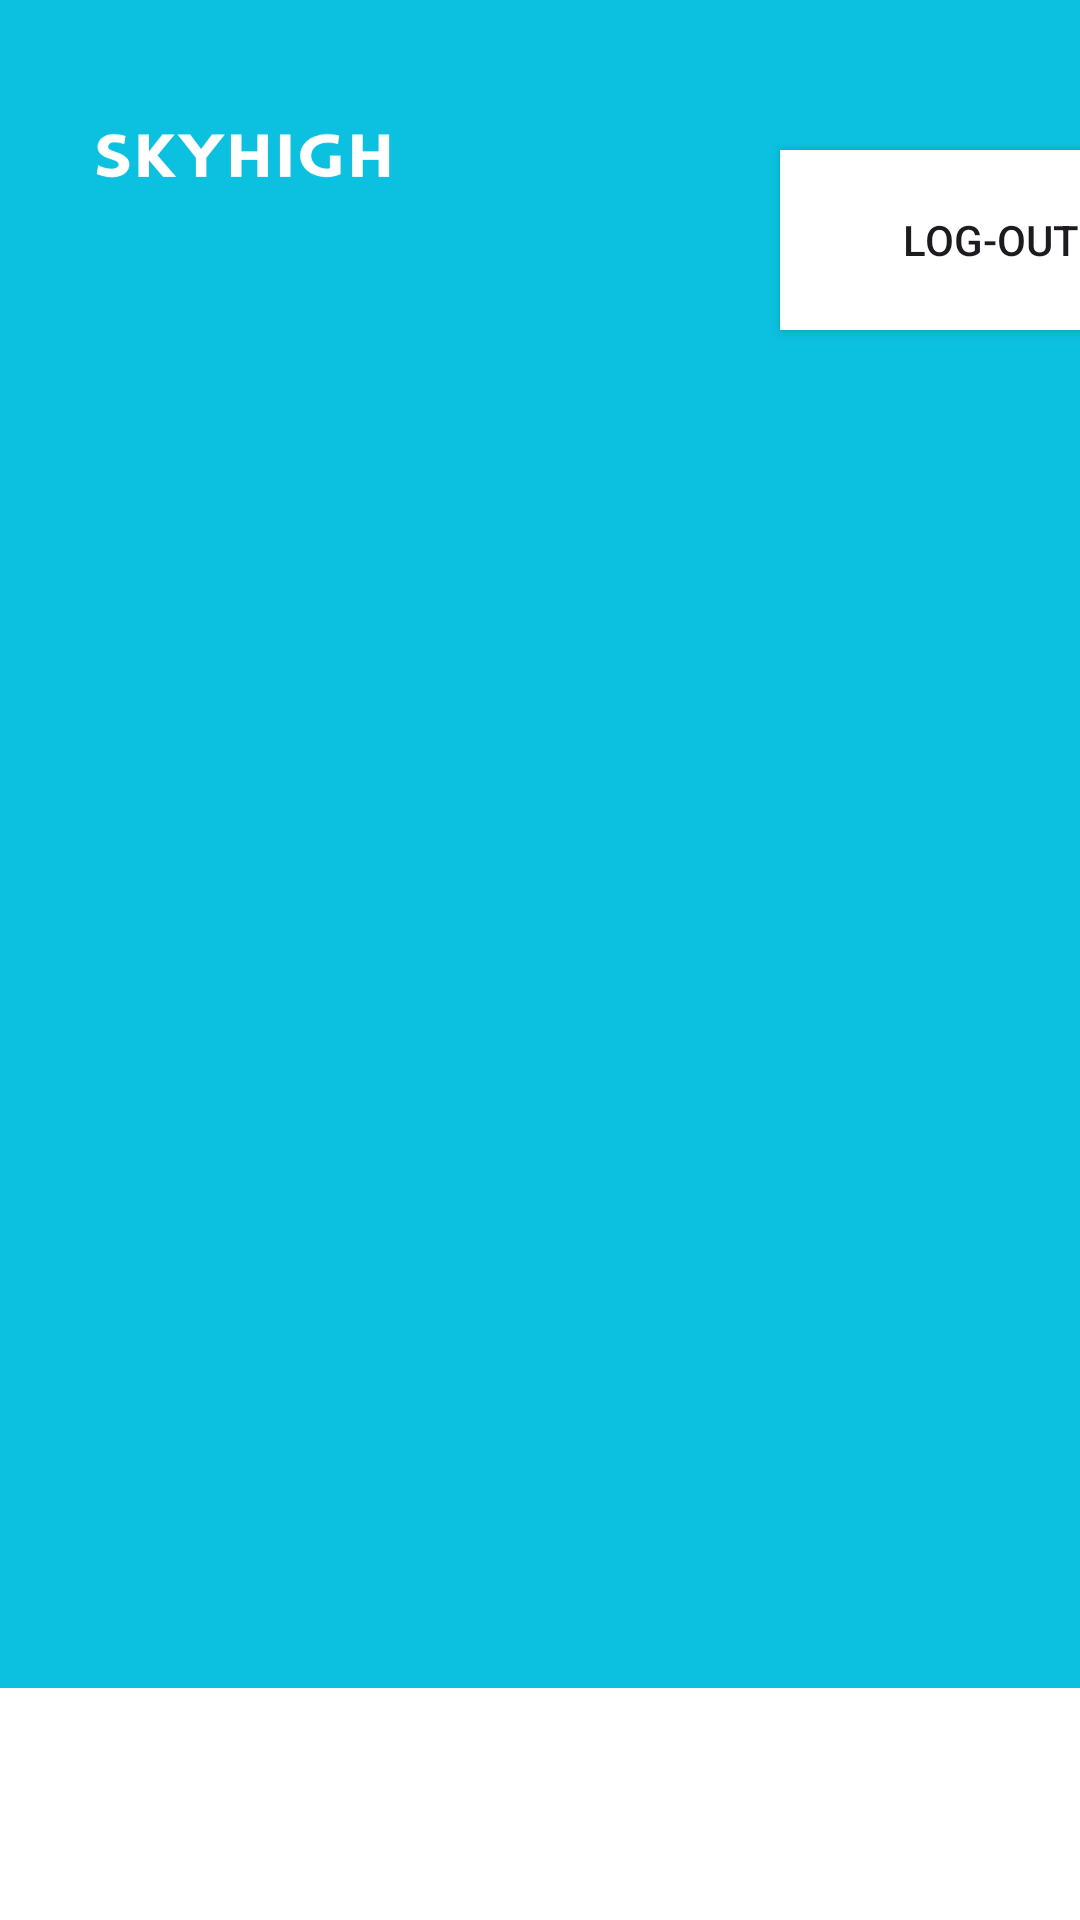

This screen was rendered from an Android layout file. Write that file and the resources it references.
<!-- AndroidManifest.xml: application theme Theme.SkyHighFinal -->
<!-- res/layout/activity_mainmenu.xml -->
<?xml version="1.0" encoding="utf-8"?>
<RelativeLayout xmlns:android="http://schemas.android.com/apk/res/android"
    xmlns:app="http://schemas.android.com/apk/res-auto"
    xmlns:tools="http://schemas.android.com/tools"
    android:layout_width="match_parent"
    android:layout_height="match_parent"
    tools:context=".Mainmenu"
    android:background="@drawable/mainmenu">

    <Button
        android:id="@+id/homeBtn"
        android:layout_width="110dp"
        android:layout_height="100dp"
        android:text="HOME"
        android:background="@color/white"
        android:translationX="10dp"
        android:translationY="810dp"/>

    <Button
        android:id="@+id/bookingBtn"
        android:layout_width="110dp"
        android:layout_height="100dp"
        android:text="BOOKING"
        android:background="@color/white"
        android:translationX="150dp"
        android:translationY="810dp"/>

    <Button
        android:id="@+id/bookingHistory"
        android:layout_width="110dp"
        android:layout_height="100dp"
        android:text="HISTORY"
        android:background="@color/white"
        android:translationX="290dp"
        android:translationY="810dp"/>

    <Button
        android:id="@+id/logOut"
        android:layout_width="140dp"
        android:layout_height="60dp"
        android:text="LOG-OUT"
        android:background="@color/white"
        android:translationX="260dp"
        android:translationY="50dp"/>
</RelativeLayout>
<!-- resources referenced by this layout -->
<resources>
  <!-- drawable mainmenu: png bitmap (drawable, 22255 bytes) -->
  <style name="Theme.SkyHighFinal" parent="Base.Theme.SkyHighFinal" />
  <style name="Base.Theme.SkyHighFinal" parent="Theme.Material3.DayNight.NoActionBar">
          
          
      </style>
  <!-- not gathered from this repository: default colours our renderer supplied (Android Studio template values) -->
  <color name="white">#FFFFFFFF</color>
</resources>
